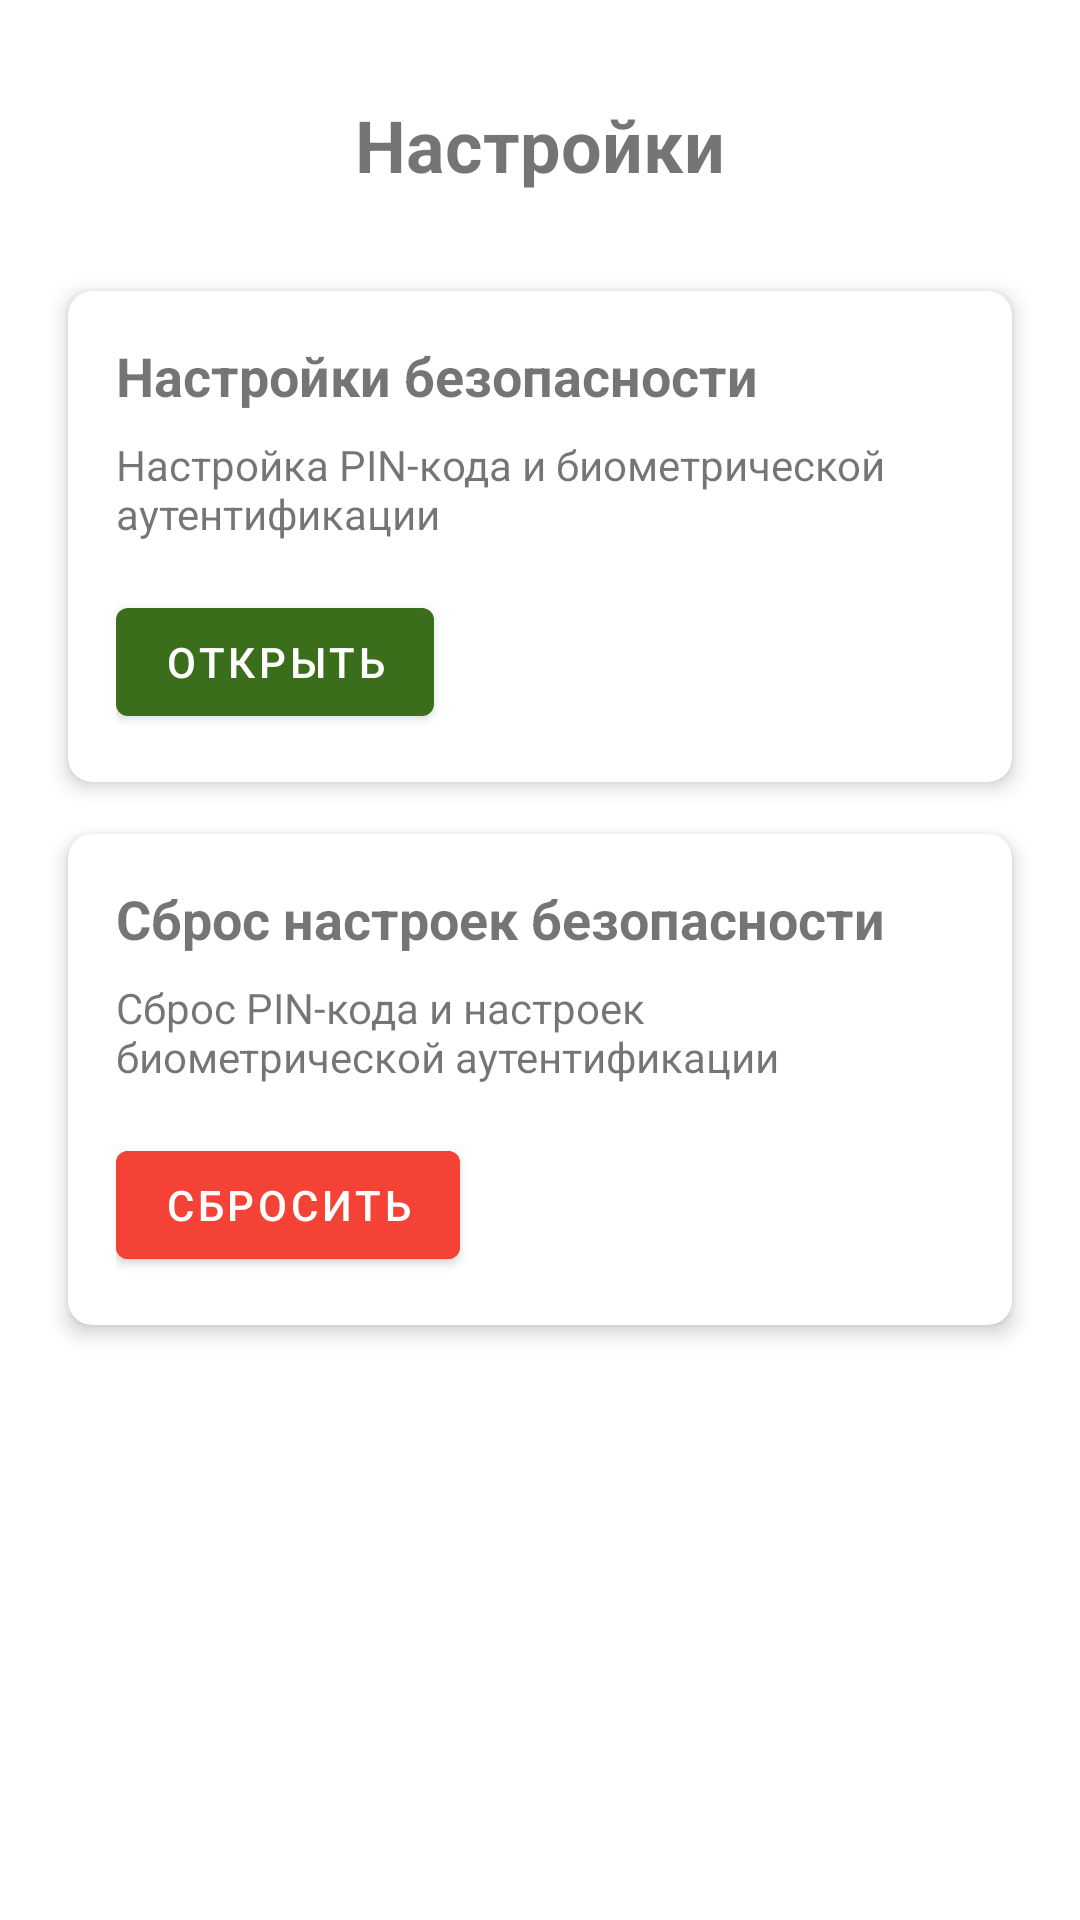

This screen was rendered from an Android layout file. Write that file and the resources it references.
<!-- AndroidManifest.xml: application theme Theme.Webka -->
<!-- res/layout/fragment_settings.xml -->
<?xml version="1.0" encoding="utf-8"?>
<androidx.constraintlayout.widget.ConstraintLayout xmlns:android="http://schemas.android.com/apk/res/android"
    xmlns:app="http://schemas.android.com/apk/res-auto"
    xmlns:tools="http://schemas.android.com/tools"
    android:layout_width="match_parent"
    android:layout_height="match_parent"
    android:padding="16dp"
    tools:context=".ui.settings.SettingsFragment">

    <TextView
        android:id="@+id/text_settings_title"
        android:layout_width="match_parent"
        android:layout_height="wrap_content"
        android:layout_marginStart="8dp"
        android:layout_marginTop="16dp"
        android:layout_marginEnd="8dp"
        android:text="Настройки"
        android:textAlignment="center"
        android:textSize="24sp"
        android:textStyle="bold"
        app:layout_constraintEnd_toEndOf="parent"
        app:layout_constraintStart_toStartOf="parent"
        app:layout_constraintTop_toTopOf="parent" />

    <androidx.cardview.widget.CardView
        android:id="@+id/card_security_settings"
        android:layout_width="match_parent"
        android:layout_height="wrap_content"
        android:layout_marginTop="24dp"
        app:cardCornerRadius="8dp"
        app:cardElevation="4dp"
        app:cardUseCompatPadding="true"
        app:layout_constraintEnd_toEndOf="parent"
        app:layout_constraintStart_toStartOf="parent"
        app:layout_constraintTop_toBottomOf="@+id/text_settings_title">

        <androidx.constraintlayout.widget.ConstraintLayout
            android:layout_width="match_parent"
            android:layout_height="wrap_content"
            android:padding="16dp">

            <TextView
                android:id="@+id/text_security_settings"
                android:layout_width="0dp"
                android:layout_height="wrap_content"
                android:text="Настройки безопасности"
                android:textSize="18sp"
                android:textStyle="bold"
                app:layout_constraintEnd_toEndOf="parent"
                app:layout_constraintStart_toStartOf="parent"
                app:layout_constraintTop_toTopOf="parent" />

            <TextView
                android:id="@+id/text_security_description"
                android:layout_width="0dp"
                android:layout_height="wrap_content"
                android:layout_marginTop="8dp"
                android:text="Настройка PIN-кода и биометрической аутентификации"
                android:textSize="14sp"
                app:layout_constraintEnd_toEndOf="parent"
                app:layout_constraintStart_toStartOf="parent"
                app:layout_constraintTop_toBottomOf="@+id/text_security_settings" />

            <Button
                android:id="@+id/button_security_settings"
                android:layout_width="wrap_content"
                android:layout_height="wrap_content"
                android:layout_marginTop="16dp"
                android:text="Открыть"
                app:layout_constraintStart_toStartOf="parent"
                app:layout_constraintTop_toBottomOf="@+id/text_security_description" />

        </androidx.constraintlayout.widget.ConstraintLayout>
    </androidx.cardview.widget.CardView>

    <androidx.cardview.widget.CardView
        android:id="@+id/card_reset_security"
        android:layout_width="match_parent"
        android:layout_height="wrap_content"
        app:cardCornerRadius="8dp"
        app:cardElevation="4dp"
        app:cardUseCompatPadding="true"
        app:layout_constraintEnd_toEndOf="parent"
        app:layout_constraintStart_toStartOf="parent"
        app:layout_constraintTop_toBottomOf="@+id/card_security_settings">

        <androidx.constraintlayout.widget.ConstraintLayout
            android:layout_width="match_parent"
            android:layout_height="wrap_content"
            android:padding="16dp">

            <TextView
                android:id="@+id/text_reset_security"
                android:layout_width="0dp"
                android:layout_height="wrap_content"
                android:text="Сброс настроек безопасности"
                android:textSize="18sp"
                android:textStyle="bold"
                app:layout_constraintEnd_toEndOf="parent"
                app:layout_constraintStart_toStartOf="parent"
                app:layout_constraintTop_toTopOf="parent" />

            <TextView
                android:id="@+id/text_reset_description"
                android:layout_width="0dp"
                android:layout_height="wrap_content"
                android:layout_marginTop="8dp"
                android:text="Сброс PIN-кода и настроек биометрической аутентификации"
                android:textSize="14sp"
                app:layout_constraintEnd_toEndOf="parent"
                app:layout_constraintStart_toStartOf="parent"
                app:layout_constraintTop_toBottomOf="@+id/text_reset_security" />

            <Button
                android:id="@+id/button_reset_security"
                android:layout_width="wrap_content"
                android:layout_height="wrap_content"
                android:layout_marginTop="16dp"
                android:text="Сбросить"
                android:backgroundTint="#F44336"
                android:textColor="@android:color/white"
                app:layout_constraintStart_toStartOf="parent"
                app:layout_constraintTop_toBottomOf="@+id/text_reset_description" />

        </androidx.constraintlayout.widget.ConstraintLayout>
    </androidx.cardview.widget.CardView>

</androidx.constraintlayout.widget.ConstraintLayout>
<!-- resources referenced by this layout -->
<resources>
  <style name="Theme.Webka" parent="Theme.MaterialComponents.DayNight.DarkActionBar">
          
          <item name="colorPrimary">@color/green_500</item>
          <item name="colorPrimaryVariant">@color/green_700</item>
          <item name="colorOnPrimary">@color/white</item>
          
          <item name="colorSecondary">@color/teal_200</item>
          <item name="colorSecondaryVariant">@color/teal_700</item>
          <item name="colorOnSecondary">@color/black</item>
          
          <item name="android:statusBarColor">?attr/colorPrimaryVariant</item>
          
      </style>
  <color name="white">#FFFFFFFF</color>
  <color name="teal_200">#FF03DAC5</color>
  <color name="teal_700">#FF018786</color>
  <color name="black">#FF000000</color>
</resources>
